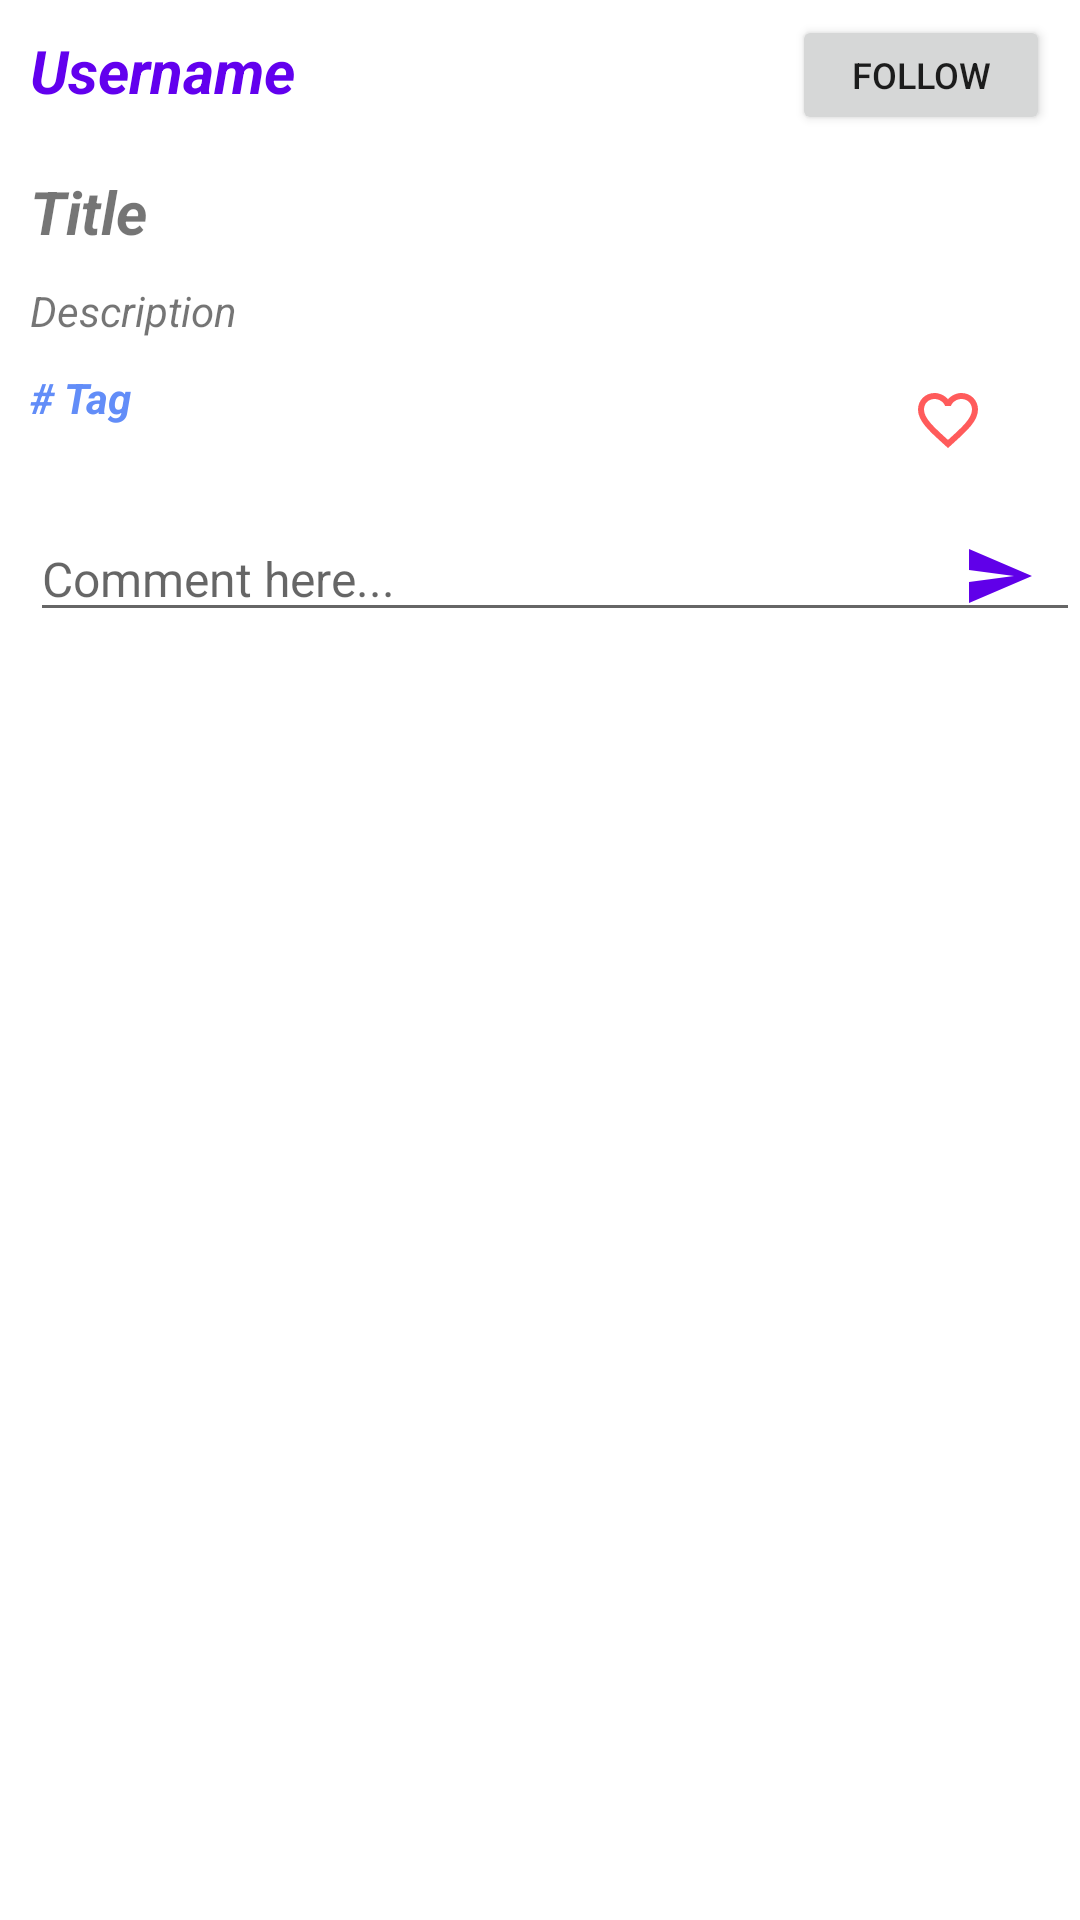

Here is an Android app screen rendered from its layout file. Give the layout XML and the strings, colors and styles it references.
<!-- AndroidManifest.xml: application theme Theme.WonderfulCC -->
<!-- res/layout/activity_post_card.xml -->
<?xml version="1.0" encoding="utf-8"?>
<androidx.constraintlayout.widget.ConstraintLayout xmlns:android="http://schemas.android.com/apk/res/android"
    xmlns:app="http://schemas.android.com/apk/res-auto"
    xmlns:tools="http://schemas.android.com/tools"
    android:layout_width="match_parent"
    android:layout_height="match_parent"
    tools:context=".activity.follow.PostCardActivity">

    <ScrollView
        android:layout_width="match_parent"
        android:layout_height="match_parent">

        <androidx.constraintlayout.widget.ConstraintLayout
            android:layout_width="match_parent"
            android:layout_height="wrap_content">

            <TextView
                android:id="@+id/postUsername"
                android:layout_width="wrap_content"
                android:layout_height="wrap_content"
                android:layout_marginStart="10dp"
                android:layout_marginTop="10dp"
                android:text="Username"
                android:textColor="@color/purple_500"
                android:textSize="20sp"
                android:textStyle="bold|italic"
                app:layout_constraintStart_toStartOf="parent"
                app:layout_constraintTop_toTopOf="parent" />

            <Button
                android:id="@+id/buttonFollowConf"
                android:layout_width="86dp"
                android:layout_height="40dp"
                android:layout_marginTop="5dp"
                android:layout_marginEnd="10dp"
                android:text="Follow"
                android:textSize="12sp"
                app:layout_constraintEnd_toEndOf="parent"
                app:layout_constraintTop_toTopOf="parent" />

            <ImageView
                android:id="@+id/postImage"
                android:layout_width="wrap_content"
                android:layout_height="wrap_content"
                android:layout_marginTop="10dp"
                app:layout_constraintEnd_toEndOf="parent"
                app:layout_constraintStart_toStartOf="parent"
                app:layout_constraintTop_toBottomOf="@+id/postUsername"
                tools:srcCompat="@tools:sample/avatars" />

            <TextView
                android:id="@+id/postTitle"
                android:layout_width="match_parent"
                android:layout_height="wrap_content"
                android:layout_marginStart="10dp"
                android:layout_marginTop="10dp"
                android:layout_marginEnd="10dp"
                android:text="Title"
                android:textSize="20sp"
                android:textStyle="bold|italic"
                app:layout_constraintEnd_toEndOf="parent"
                app:layout_constraintStart_toStartOf="parent"
                app:layout_constraintTop_toBottomOf="@+id/postImage" />

            <TextView
                android:id="@+id/postDescription"
                android:layout_width="match_parent"
                android:layout_height="wrap_content"
                android:layout_marginStart="10dp"
                android:layout_marginTop="10dp"
                android:layout_marginEnd="10dp"
                android:text="Description"
                android:textStyle="italic"
                app:layout_constraintEnd_toEndOf="parent"
                app:layout_constraintStart_toStartOf="parent"
                app:layout_constraintTop_toBottomOf="@+id/postTitle" />

            <TextView
                android:id="@+id/postTag"
                android:layout_width="wrap_content"
                android:layout_height="wrap_content"
                android:layout_marginStart="10dp"
                android:layout_marginTop="10dp"
                android:text="# Tag"
                android:textColor="@color/blue_purple"
                android:textStyle="bold|italic"
                app:layout_constraintStart_toStartOf="parent"
                app:layout_constraintTop_toBottomOf="@+id/postDescription" />

            <TextView
                android:id="@+id/textViewLikeCount"
                android:layout_width="wrap_content"
                android:layout_height="wrap_content"
                android:layout_marginTop="20dp"
                app:layout_constraintEnd_toStartOf="@+id/buttonLike"
                app:layout_constraintTop_toBottomOf="@+id/postDescription" />

            <ImageButton
                android:id="@+id/buttonLike"
                android:layout_width="wrap_content"
                android:layout_height="wrap_content"
                android:layout_marginTop="5dp"
                android:layout_marginEnd="20dp"
                android:backgroundTint="#00FFFFFF"
                app:layout_constraintEnd_toEndOf="parent"
                app:layout_constraintTop_toBottomOf="@+id/postDescription"
                app:srcCompat="@drawable/ic_baseline_favorite_border_24" />

            <EditText
                android:id="@+id/editTextComment"
                android:layout_width="350dp"
                android:layout_height="wrap_content"
                android:layout_marginStart="10dp"
                android:layout_marginTop="10dp"
                android:ems="10"
                android:gravity="start|top"
                android:hint="Comment here..."
                android:inputType="textMultiLine"
                android:textSize="16sp"
                app:layout_constraintStart_toStartOf="parent"
                app:layout_constraintTop_toBottomOf="@+id/buttonLike" />

            <ImageButton
                android:id="@+id/buttonSend"
                android:layout_width="wrap_content"
                android:layout_height="wrap_content"
                android:layout_marginTop="18dp"
                android:layout_marginEnd="15dp"
                android:background="#00FFFFFF"
                app:layout_constraintEnd_toEndOf="parent"
                app:layout_constraintTop_toBottomOf="@+id/buttonLike"
                app:srcCompat="@drawable/ic_baseline_send_24" />

            <ListView
                android:id="@+id/listViewCommentList"
                android:layout_width="wrap_content"
                android:layout_height="46dp"
                android:layout_marginTop="20dp"
                app:layout_constraintEnd_toEndOf="parent"
                app:layout_constraintStart_toStartOf="parent"
                app:layout_constraintTop_toBottomOf="@+id/editTextComment" />

        </androidx.constraintlayout.widget.ConstraintLayout>
    </ScrollView>

</androidx.constraintlayout.widget.ConstraintLayout>
<!-- resources referenced by this layout -->
<resources>
  <color name="blue_purple">#FF628DF8</color>
  <color name="purple_500">#FF6200EE</color>
  <!-- drawable ic_baseline_favorite_border_24 (drawable) -->
  <vector android:height="24dp" android:tint="#FF5B5B"
      android:viewportHeight="24" android:viewportWidth="24"
      android:width="24dp" xmlns:android="http://schemas.android.com/apk/res/android">
      <path android:fillColor="@android:color/white" android:pathData="M16.5,3c-1.74,0 -3.41,0.81 -4.5,2.09C10.91,3.81 9.24,3 7.5,3 4.42,3 2,5.42 2,8.5c0,3.78 3.4,6.86 8.55,11.54L12,21.35l1.45,-1.32C18.6,15.36 22,12.28 22,8.5 22,5.42 19.58,3 16.5,3zM12.1,18.55l-0.1,0.1 -0.1,-0.1C7.14,14.24 4,11.39 4,8.5 4,6.5 5.5,5 7.5,5c1.54,0 3.04,0.99 3.57,2.36h1.87C13.46,5.99 14.96,5 16.5,5c2,0 3.5,1.5 3.5,3.5 0,2.89 -3.14,5.74 -7.9,10.05z"/>
  </vector>
  <!-- drawable ic_baseline_send_24 (drawable) -->
  <vector android:autoMirrored="true" android:height="24dp"
      android:tint="#6000E9" android:viewportHeight="24"
      android:viewportWidth="24" android:width="24dp" xmlns:android="http://schemas.android.com/apk/res/android">
      <path android:fillColor="@android:color/white" android:pathData="M2.01,21L23,12 2.01,3 2,10l15,2 -15,2z"/>
  </vector>
  <style name="Theme.WonderfulCC" parent="Theme.MaterialComponents.DayNight.DarkActionBar">
          
          <item name="colorPrimary">@color/purple_500</item>
          <item name="colorPrimaryVariant">@color/purple_700</item>
          <item name="colorOnPrimary">@color/white</item>
          
          <item name="colorSecondary">@color/teal_200</item>
          <item name="colorSecondaryVariant">@color/teal_700</item>
          <item name="colorOnSecondary">@color/black</item>
          
          <item name="android:statusBarColor" tools:targetApi="l">?attr/colorPrimaryVariant</item>
          
      </style>
  <color name="purple_700">#FF3700B3</color>
  <color name="white">#FFFFFFFF</color>
  <color name="teal_200">#FF03DAC5</color>
  <color name="teal_700">#FF018786</color>
  <color name="black">#FF000000</color>
</resources>
